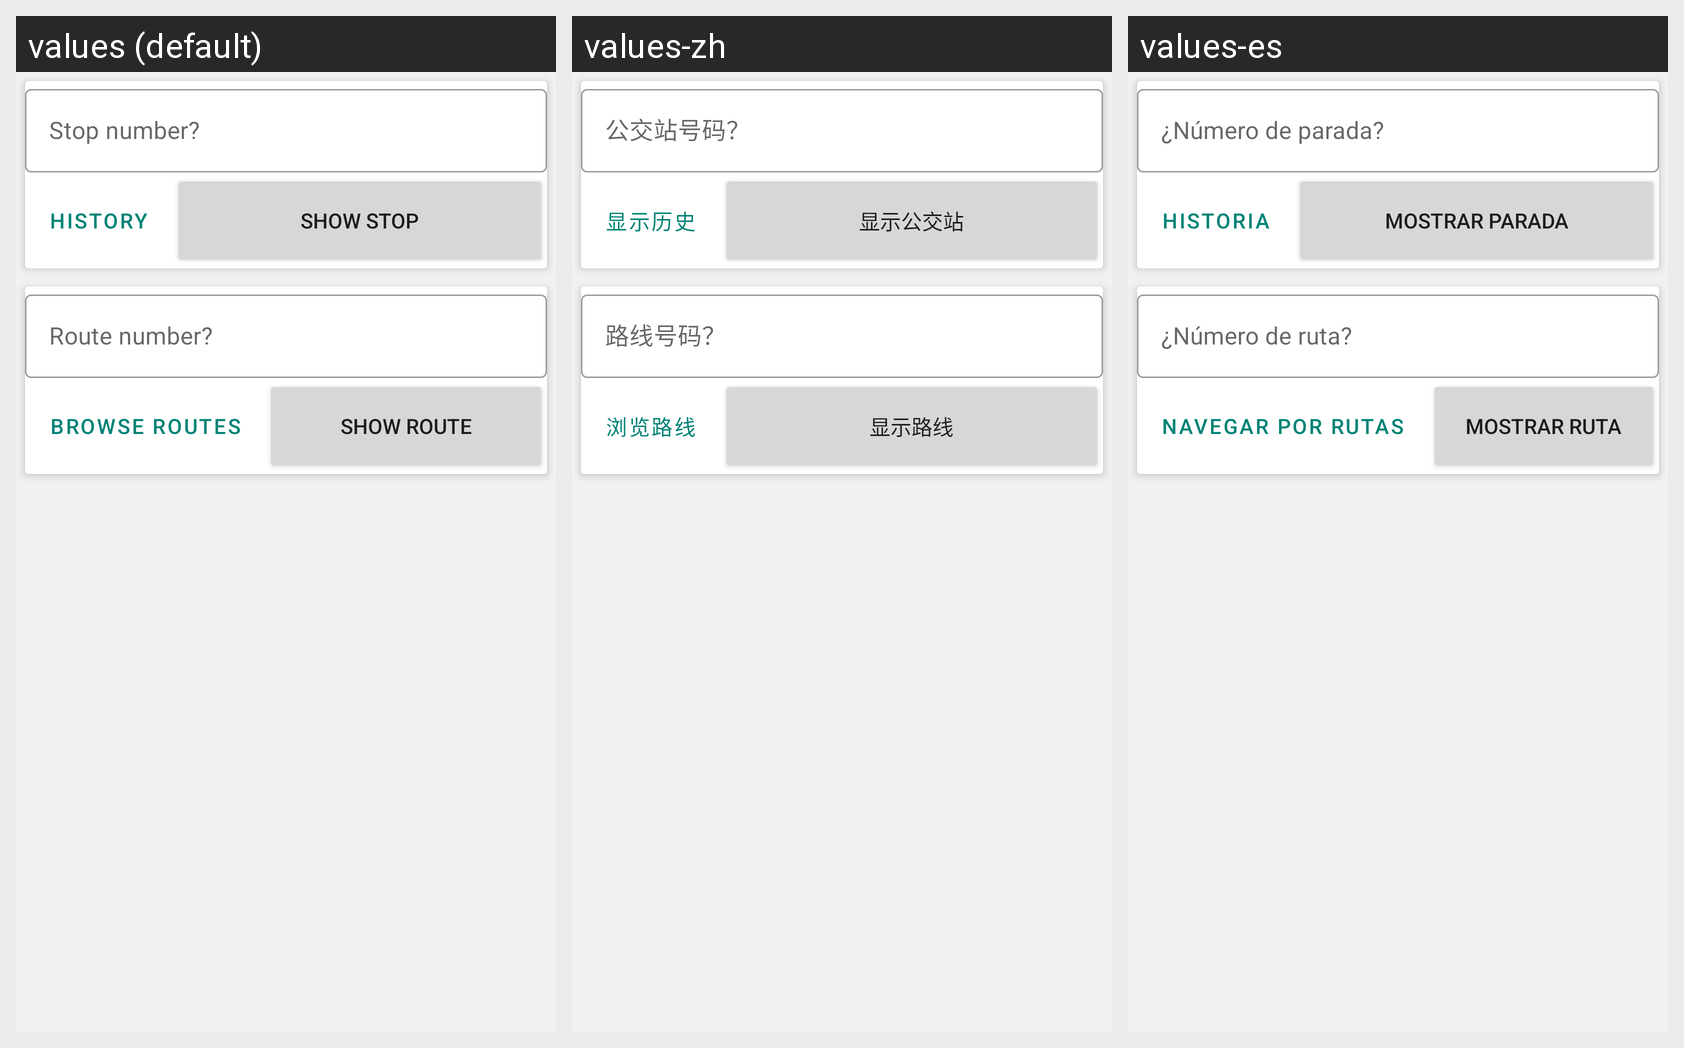

Translations of the strings shown on this Android screen, per locale in the grid:
Android screen res/layout/search_stop_id_fragment.xml rendered under 3 locales, left to right: values (default), values-zh, values-es. Device: Nexus 5 (rendered at 1080×1920; each locale shown at half size, 540×960, under a caption strip naming it); theme AppTheme.
Strings drawn on this screen, with the default value and each locale's value (text and hints the layout hard-codes, and strings that could not be matched under every locale, appear in the picture but are not listed):

stop_id
  values: Stop number?
  values-zh: 公交站号码？
  values-es: ¿Número de parada?

show_history
  values: History
  values-zh: 显示历史
  values-es: Historia

search_stop_id
  values: Show stop
  values-zh: 显示公交站
  values-es: Mostrar parada

route
  values: Route number?
  values-zh: 路线号码？
  values-es: ¿Número de ruta?

browse_routes
  values: Browse routes
  values-zh: 浏览路线
  values-es: Navegar por rutas

search_route
  values: Show route
  values-zh: 显示路线
  values-es: Mostrar ruta
